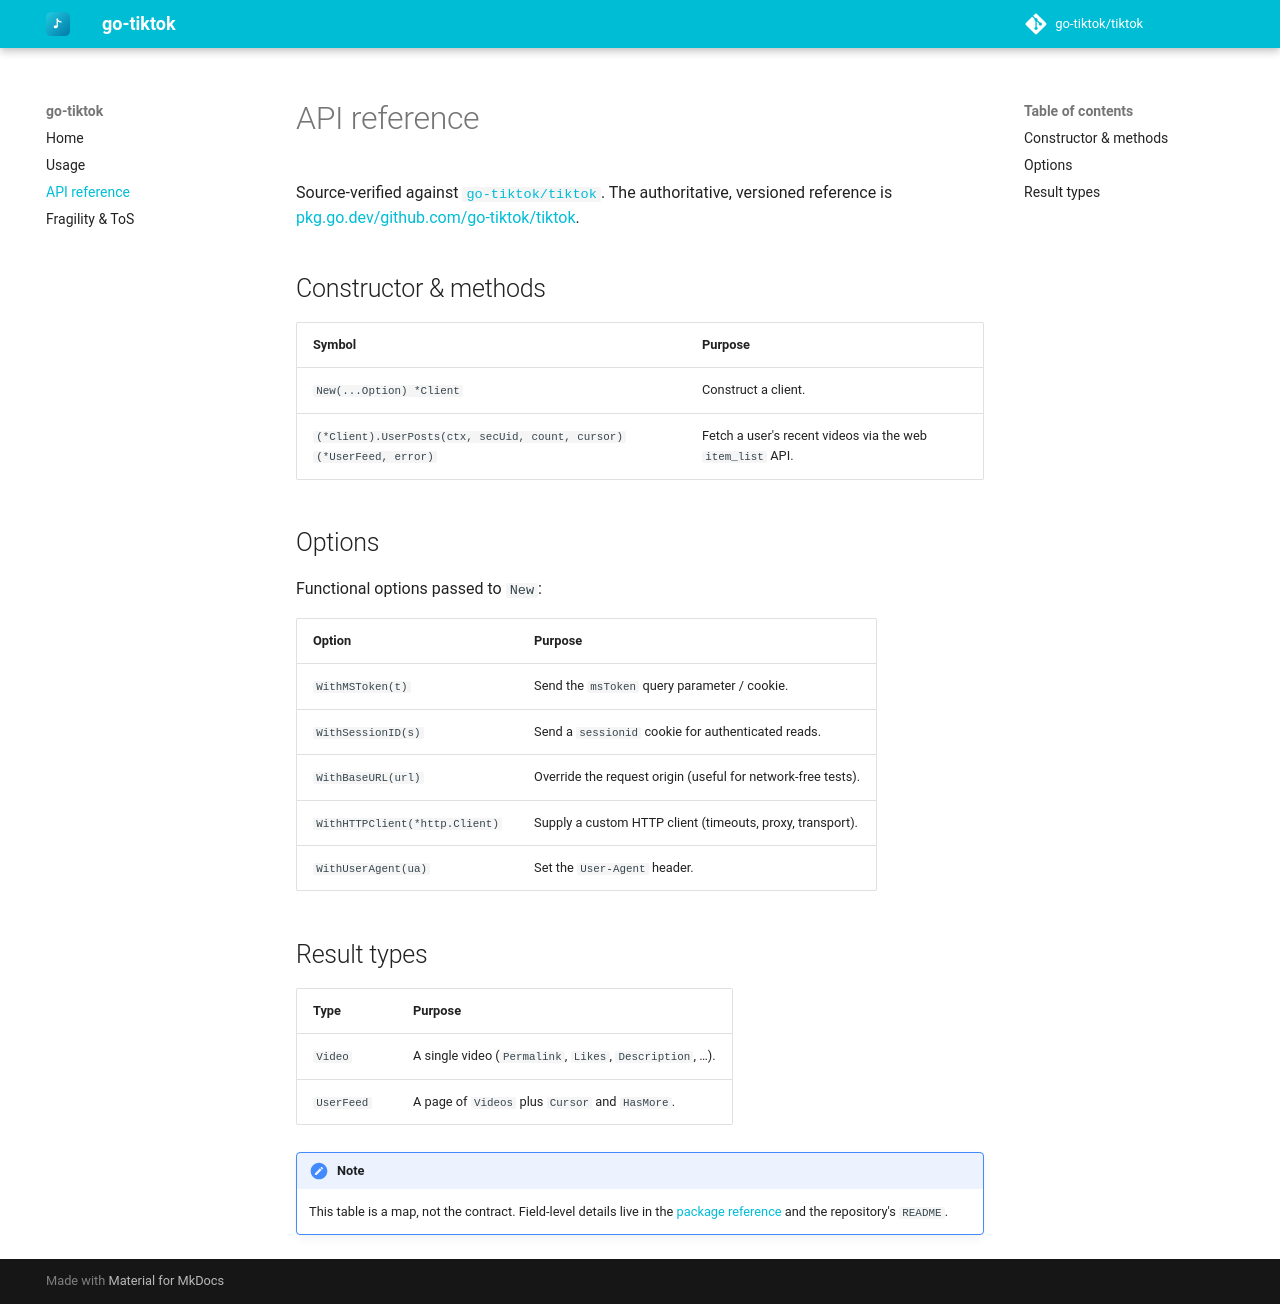

repository: go-tiktok/docs · page: 0.1/api/index.html · generator: mkdocs

# API reference

Source-verified against [`go-tiktok/tiktok`](https://github.com/go-tiktok/tiktok). The
authoritative, versioned reference is
[pkg.go.dev/github.com/go-tiktok/tiktok](https://pkg.go.dev/github.com/go-tiktok/tiktok).

## Constructor & methods

| Symbol | Purpose |
|---|---|
| `New(...Option) *Client` | Construct a client. |
| `(*Client).UserPosts(ctx, secUid, count, cursor) (*UserFeed, error)` | Fetch a user's recent videos via the web `item_list` API. |

## Options

Functional options passed to `New`:

| Option | Purpose |
|---|---|
| `WithMSToken(t)` | Send the `msToken` query parameter / cookie. |
| `WithSessionID(s)` | Send a `sessionid` cookie for authenticated reads. |
| `WithBaseURL(url)` | Override the request origin (useful for network-free tests). |
| `WithHTTPClient(*http.Client)` | Supply a custom HTTP client (timeouts, proxy, transport). |
| `WithUserAgent(ua)` | Set the `User-Agent` header. |

## Result types

| Type | Purpose |
|---|---|
| `Video` | A single video (`Permalink`, `Likes`, `Description`, …). |
| `UserFeed` | A page of `Videos` plus `Cursor` and `HasMore`. |

!!! note
    This table is a map, not the contract. Field-level details live in the
    [package reference](https://pkg.go.dev/github.com/go-tiktok/tiktok) and the
    repository's `README`.
